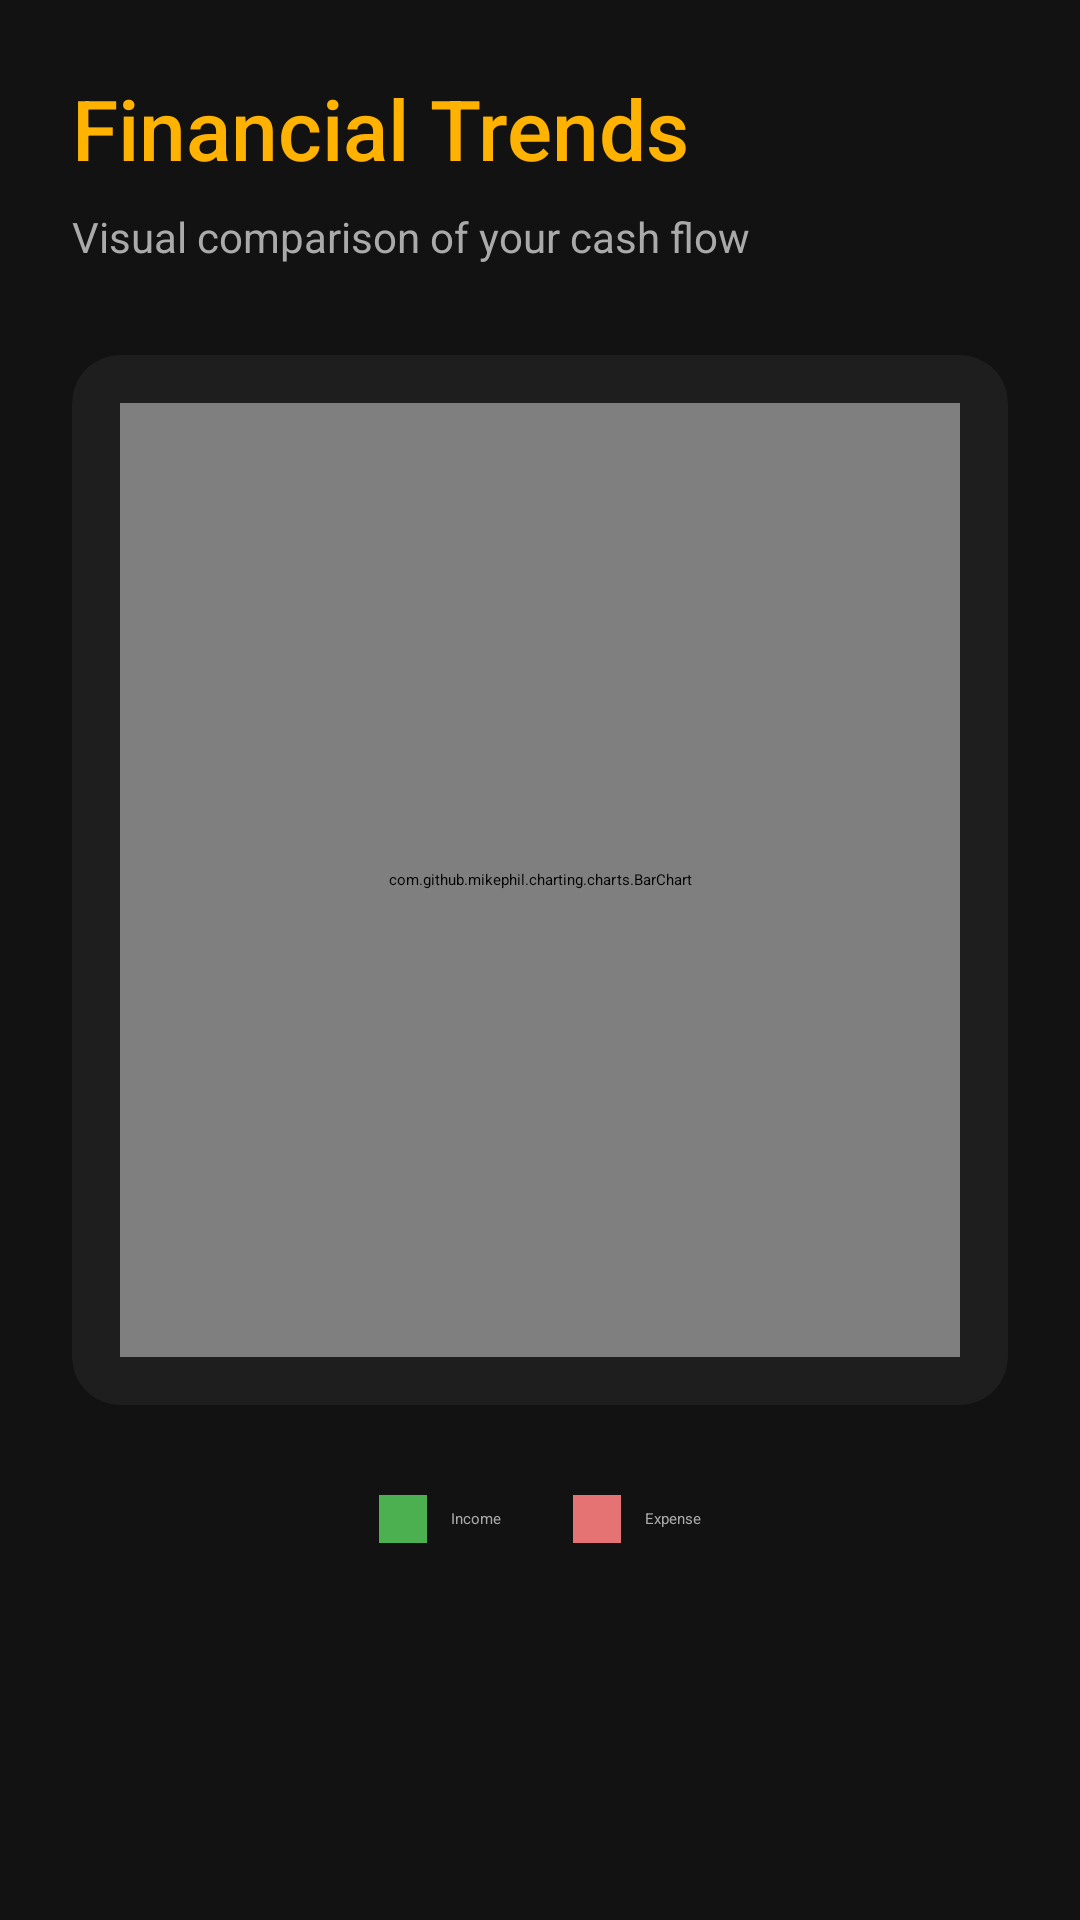

Here is an Android app screen rendered from its layout file. Give the layout XML and the strings, colors and styles it references.
<!-- AndroidManifest.xml: application theme Theme.UniSpend -->
<!-- res/layout/activity_analytics.xml -->
<?xml version="1.0" encoding="utf-8"?>
<LinearLayout xmlns:android="http://schemas.android.com/apk/res/android"
    xmlns:app="http://schemas.android.com/apk/res-auto"
    android:layout_width="match_parent"
    android:layout_height="match_parent"
    android:background="@color/background_dark"
    android:orientation="vertical"
    android:padding="24dp">

    <TextView
        android:layout_width="wrap_content"
        android:layout_height="wrap_content"
        android:text="Financial Trends"
        android:fontFamily="sans-serif-medium"
        android:textColor="@color/primary_yellow"
        android:textSize="28sp"
        android:layout_marginBottom="8dp"/>

    <TextView
        android:layout_width="wrap_content"
        android:layout_height="wrap_content"
        android:text="Visual comparison of your cash flow"
        android:textColor="@color/text_secondary"
        android:textSize="14sp"
        android:layout_marginBottom="30dp"/>

    <androidx.cardview.widget.CardView
        android:layout_width="match_parent"
        android:layout_height="350dp"
        app:cardBackgroundColor="@color/surface_dark"
        app:cardCornerRadius="16dp"
        app:cardElevation="8dp">

        <LinearLayout
            android:layout_width="match_parent"
            android:layout_height="match_parent"
            android:orientation="vertical"
            android:padding="16dp">

            <com.github.mikephil.charting.charts.BarChart
                android:id="@+id/barChart"
                android:layout_width="match_parent"
                android:layout_height="match_parent" />
        </LinearLayout>
    </androidx.cardview.widget.CardView>

    <LinearLayout
        android:layout_width="match_parent"
        android:layout_height="wrap_content"
        android:orientation="horizontal"
        android:gravity="center"
        android:layout_marginTop="30dp">

        <View
            android:layout_width="16dp"
            android:layout_height="16dp"
            android:background="@color/accent_green"
            android:layout_marginEnd="8dp"/>
        <TextView
            android:layout_width="wrap_content"
            android:layout_height="wrap_content"
            android:text="Income"
            android:textColor="@color/text_secondary"
            android:layout_marginEnd="24dp"/>

        <View
            android:layout_width="16dp"
            android:layout_height="16dp"
            android:background="@color/error_red"
            android:layout_marginEnd="8dp"/>
        <TextView
            android:layout_width="wrap_content"
            android:layout_height="wrap_content"
            android:text="Expense"
            android:textColor="@color/text_secondary"/>
    </LinearLayout>

</LinearLayout>
<!-- resources referenced by this layout -->
<resources>
  <color name="accent_green">#4CAF50</color>
  <color name="background_dark">#121212</color>
  <color name="error_red">#E57373</color>
  <color name="primary_yellow">#FFB300</color>
  <color name="surface_dark">#1E1E1E</color>
  <color name="text_secondary">#AAAAAA</color>
  <style name="Theme.UniSpend" parent="Theme.MaterialComponents.DayNight.NoActionBar">
          <item name="colorPrimary">@color/primary_yellow</item>
          <item name="colorPrimaryVariant">@color/primary_yellow</item>
          <item name="colorOnPrimary">@color/background_dark</item>
  
          <item name="android:statusBarColor">@color/background_dark</item>
          <item name="fontFamily">sans-serif-medium</item>
      </style>
</resources>
